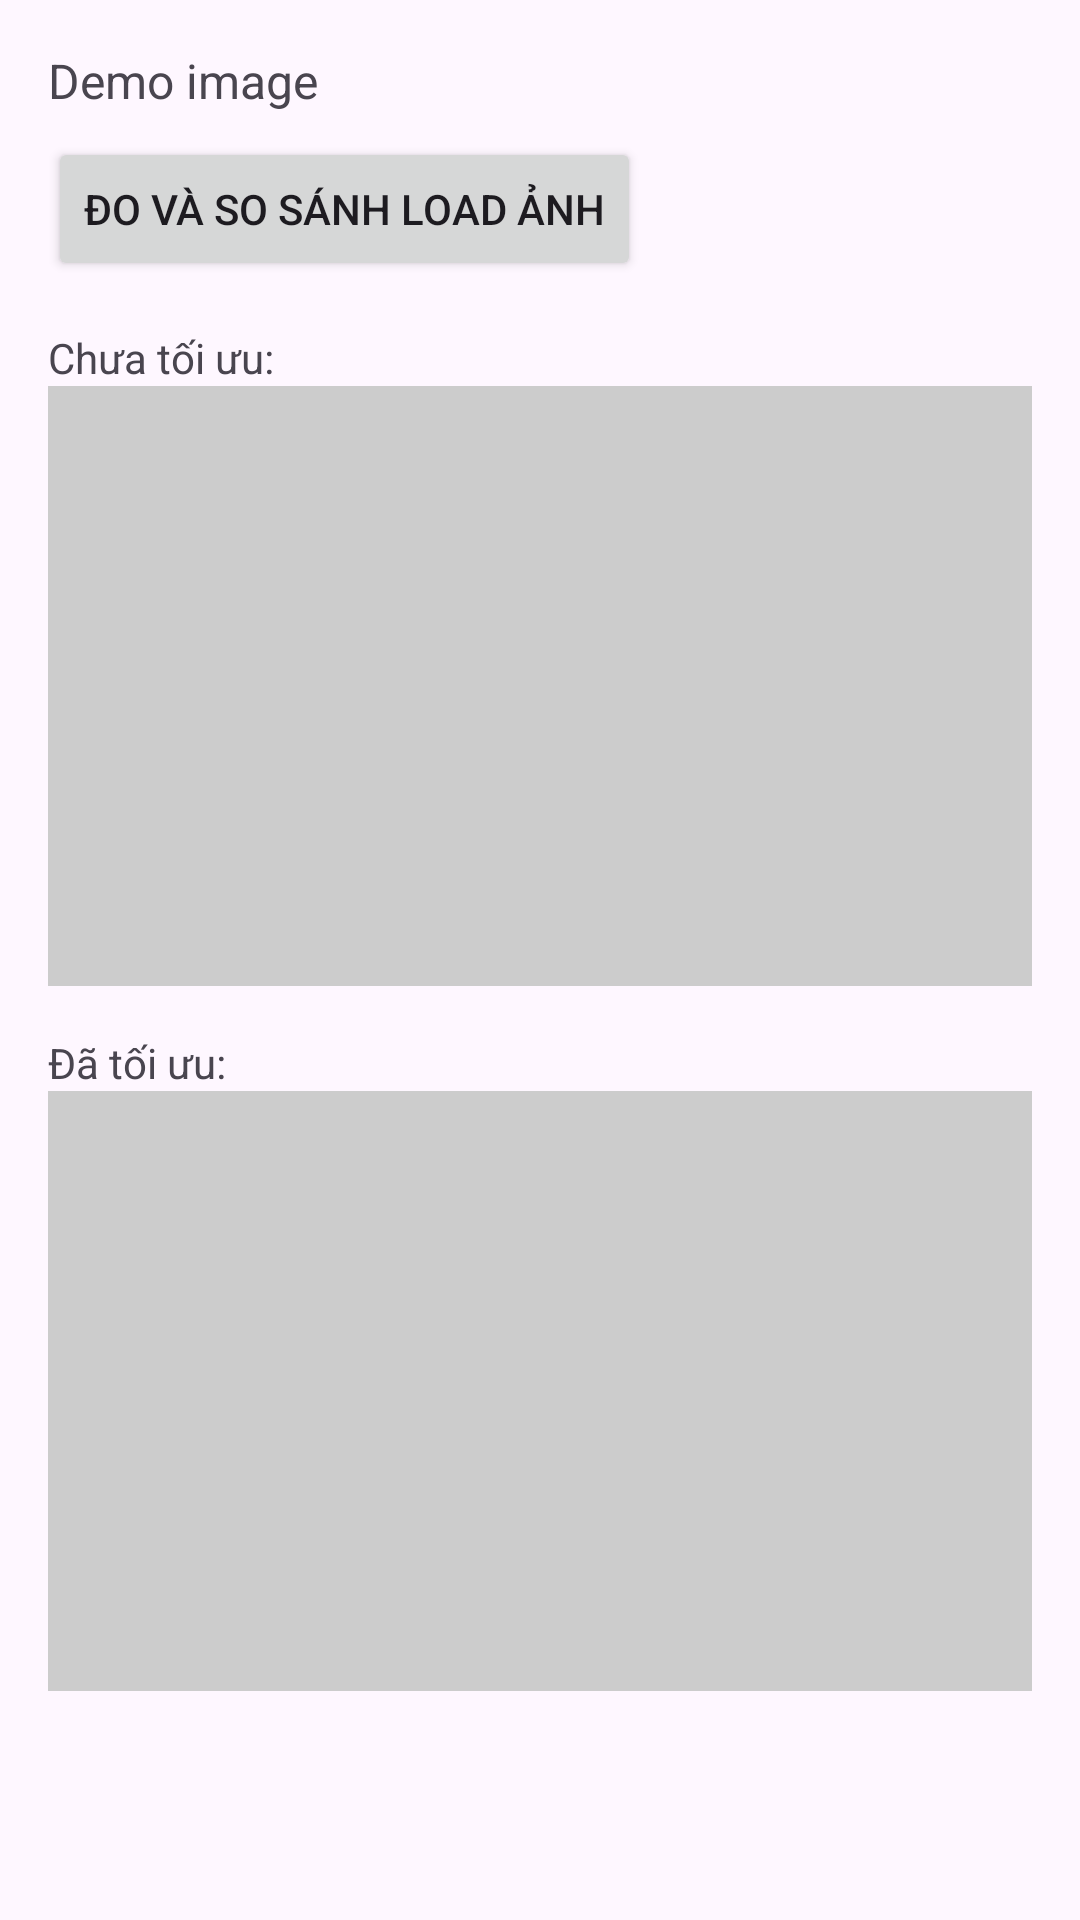

Layout XML and referenced resources for this Android screen:
<!-- AndroidManifest.xml: application theme Theme.Material3.DayNight.NoActionBar -->
<!-- res/layout/activity_image_demo.xml -->
<?xml version="1.0" encoding="utf-8"?>
<ScrollView xmlns:android="http://schemas.android.com/apk/res/android"
    android:layout_width="match_parent"
    android:layout_height="match_parent">

    <LinearLayout
        android:layout_width="match_parent"
        android:layout_height="wrap_content"
        android:orientation="vertical"
        android:padding="16dp">

        <TextView
            android:id="@+id/tvImageInfo"
            android:layout_width="match_parent"
            android:layout_height="wrap_content"
            android:text="Demo image"
            android:textSize="16sp" />

        <Button
            android:id="@+id/btnRunImageTest"
            android:layout_width="wrap_content"
            android:layout_height="wrap_content"
            android:text="Đo và so sánh load ảnh"
            android:layout_marginTop="8dp" />

        <TextView
            android:layout_width="match_parent"
            android:layout_height="wrap_content"
            android:text="Chưa tối ưu:"
            android:layout_marginTop="16dp" />

        <ImageView
            android:id="@+id/ivUnoptimized"
            android:layout_width="match_parent"
            android:layout_height="200dp"
            android:scaleType="centerCrop"
            android:background="#CCCCCC" />

        <TextView
            android:layout_width="match_parent"
            android:layout_height="wrap_content"
            android:text="Đã tối ưu:"
            android:layout_marginTop="16dp" />

        <ImageView
            android:id="@+id/ivOptimized"
            android:layout_width="match_parent"
            android:layout_height="200dp"
            android:scaleType="centerCrop"
            android:background="#CCCCCC" />

    </LinearLayout>
</ScrollView>
<!-- resources referenced by this layout -->
<resources>

</resources>
